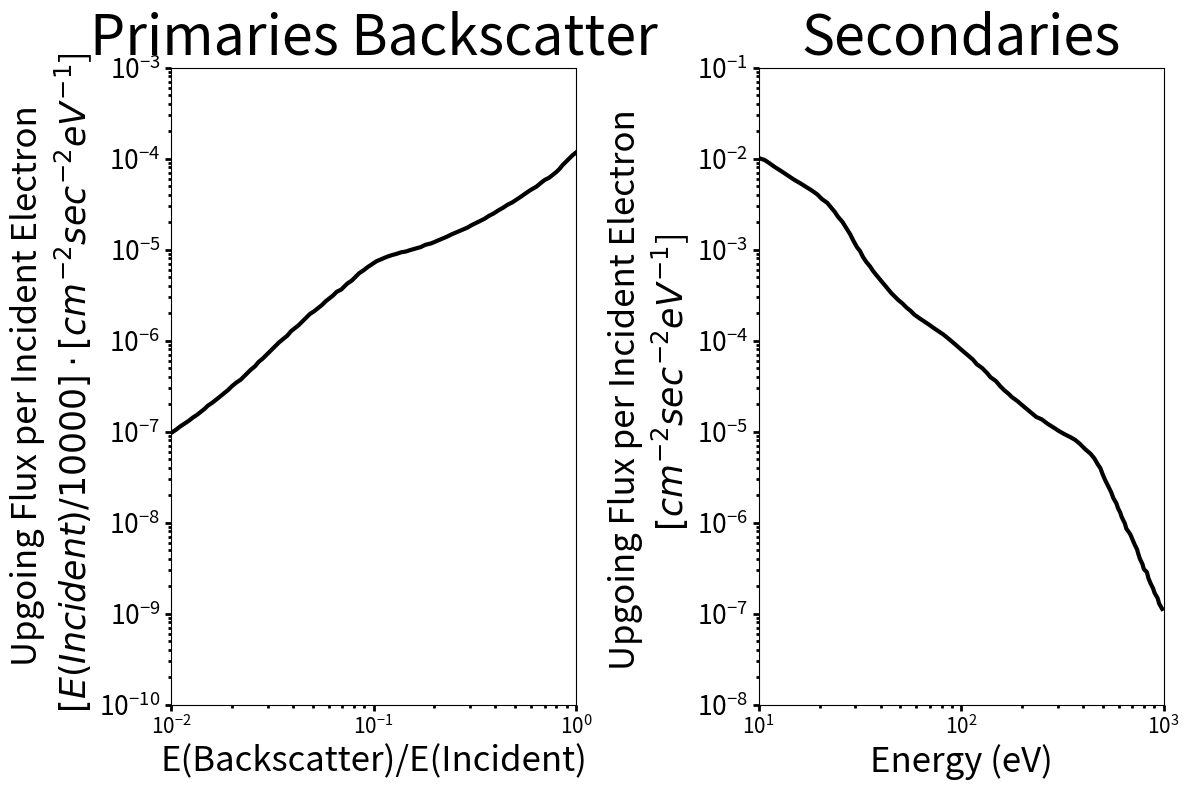

The matplotlib source for this figure:
# # --- Evans_1974_parameterization.py ---
# # --- Author: C. Feltman ---
# # DESCRIPTION: Provides needed functions and data needed to run the Evans 1974 model

# --- Imports ---
import numpy as np
from scipy.interpolate import CubicSpline
from scipy.integrate import simpson

# --- TOGGLES ---
plot_Evans1974Curves = True
plot_Example_BackScatterCurve = False
plot_Example_totalEnergyFlux = False
totalEnergyFlux_testEnergies = [610,1500,7550,10000]


########################
# --- SECONDARIES ---
########################

# EVANs - Secondary Electron Backscatter Curve
Energy_secondaries = [10.17496576561469, 10.718446060311226, 11.290955526950686, 11.997646044427388, 12.85961219779013, 13.546488791572546, 14.270053852147703, 15.032267038074046, 15.97312280060254, 17.12070551529857, 18.350735858020062, 19.499291530622624, 20.540816480342805, 21.826447283974872, 22.79373225515666, 23.803884496641345, 24.64414455946939, 25.960473995484463, 27.110967065377004, 28.31244665824677, 29.311855734157486, 30.610872342779636, 31.691414198105562, 32.81009840651562, 33.96827136573758, 35.47364683805397, 36.7258411479822, 38.022237019621116, 39.70727251629559, 41.46698390917224, 43.3046806178358, 46.82018711552433, 45.22381872576847, 48.89512229647873, 51.06201259915312, 53.78941220859147, 56.173203274592055, 58.66263706121415, 62.33427753861964, 65.6637680063783, 69.17109813495638, 73.50045352199562, 77.4263682681127, 81.56197976921872, 85.17657064716352, 89.72614740082682, 95.34202440844852, 102.19183459028312, 107.65025574452392, 114.3879862011722, 119.45733067563364, 126.93405508837688, 133.71404425547448, 139.63986368735334, 148.37979427108883, 156.30527492380824, 163.23227231294564, 178.02082518094767, 171.95107545235493, 189.16298482974503, 201.00252199891452, 211.73876548190316, 223.04846905374944, 234.96226321142643, 249.66833507399298, 267.60565824583045, 286.8316813342009, 302.15235860140325, 321.0637967119472, 344.13049869757356, 365.66930997210375, 385.2009790629936, 409.3103539141118, 434.9287123538119, 454.2034940680203, 470.2365518874762, 486.8355651572963, 499.66822499934193, 512.8391451707628, 530.9419994508138, 549.6838715128936, 564.1731706697959, 584.0880792596014, 594.3076210570079, 609.9731724020412, 620.6456147134156, 642.5539601049684, 653.7964546628194, 682.7708212456762, 700.7682033726139, 719.239984453556, 738.1986693275925, 751.1146188630573, 764.2565532984336, 784.4018448146026, 798.1261917473589, 826.2994743104199, 840.7568863253938, 862.9186754473221, 885.6646345059752, 901.1607335913945, 932.9710616381673, 949.2948612477545, 982.8042895037572]
NFlux_up_PeriE_secondaries = [0.01, 0.00962040327106476, 0.008903890941296734, 0.008082822192522706, 0.007337467970651373, 0.0067909850299557074, 0.006285203269240097, 0.005817091329374358, 0.005383843622033489, 0.004887374631624418, 0.004436687330978606, 0.004027559979850294, 0.003586095482011829, 0.003255405118685032, 0.002898577214651068, 0.0025808615404180717, 0.0022979709690469606, 0.0020068781676649667, 0.0017190722018585747, 0.0014725404276241208, 0.0012613637220374424, 0.0010597662486760708, 0.0009620403271064761, 0.0008240743309893649, 0.0007337467970651374, 0.000653320145959377, 0.0005817091329374357, 0.0005280670574582637, 0.0004701851489299847, 0.00041864772882899473, 0.0003727593720314938, 0.0003071814301268697, 0.00033190087959146774, 0.0002788548171726292, 0.0002580861540418071, 0.00022979709690469603, 0.0002126821747296208, 0.00019306977288832496, 0.00017526592085367583, 0.0001622123939129173, 0.00015013107289081742, 0.00013628679593557727, 0.00012613637220374423, 0.00011674193588234575, 0.00010804718223181286, 0.00009808365445406671, 0.00008733261623828437, 0.00007626985859023451, 0.0000692366640267872, 0.00006164757056337162, 0.00005489032450921557, 0.00004982863514647296, 0.00004436687330978606, 0.000039503780135666406, 0.00003586095482011829, 0.00003131831005243845, 0.00002843030459302665, 0.000023886430789846003, 0.000025808615404180768, 0.00002168375310987433, 0.000019306977288832496, 0.000017526592085367586, 0.000015910384392721502, 0.000014443214647272789, 0.000013628679593557728, 0.00001213482767749143, 0.000011015819387358994, 0.000010195378685327302, 0.00000943604310147889, 0.000008733261623828437, 0.000008082822192522723, 0.000007337467970651388, 0.000006408002744415996, 0.000005705615758781021, 0.000005080218046913012, 0.000004436687330978607, 0.0000039503780135666406, 0.0000033838551534282333, 0.000002955209235202888, 0.0000025314033152415694, 0.000002168375310987433, 0.0000018574090746385719, 0.0000016221239391291696, 0.0000014443214647272788, 0.0000012860080806105652, 0.0000011450475699382812, 9.80836544540667e-7, 8.565902153685499e-7, 7.480826455225093e-7, 6.53320145959377e-7, 5.705615758781021e-7, 5.080218046913023e-7, 4.4366873309786064e-7, 3.9503780135666407e-7, 3.51737350096938e-7, 3.0718143012686963e-7, 2.843030459302665e-7, 2.4353120734334173e-7, 2.1268217472962083e-7, 1.8936988889503602e-7, 1.6861288382868804e-7, 1.4725404276241208e-7, 1.286008080610565e-7, 1.1231045018329516e-7]
Energy_secondaries, NFlux_up_PeriE_secondaries = zip(*sorted(zip(Energy_secondaries,NFlux_up_PeriE_secondaries)))

def integrate_SecondariesCurve():
    # Evans reported 0.1, we report 0.10935158
    return simpson(x= Energy_secondaries,y= NFlux_up_PeriE_secondaries)


def generate_SecondariesCurve():
    return CubicSpline(np.array(Energy_secondaries), np.array(NFlux_up_PeriE_secondaries))

R = integrate_SecondariesCurve()

def calcSecondaries(IncidentEnergy,InputOmniFlux):

    # --- DESCRIPTION ---
    # INPUTS:
    # InputOmniFlux is the number flux (not diffNFlux) array
    # This function returns the Upgoing number flux as a function of Energy
    # by multiplying the Evans Secondaries Curve by Omniflux and sampling it at "SampledEnergies"

    # NOTE1: If the incident energy of the electron is less than the maximum energy of the curve, ONLY use the part of the
    # curve below the incident energy

    # NOTE2: Evans said this tends to UNDERESTIMATE the low-energy backscatter produced by auroral electrons in the keV range.

    if IncidentEnergy < 1000:
        #
        print('truncate Curve to incident energy')
    else:
        print('Dont truncate')

    curve = 5



########################
# --- BACKSCATTER ---
########################

# EVANS - degraded Primary Electron Backscatter Curve
Energy_DegradedPrimary = [1, 0.9582558549602653, 0.9261187281287937, 0.8874586936177703, 0.8576958985908941, 0.8289312615337154, 0.8011313071180073, 0.767688765637801, 0.7356422544596414, 0.6989473207273487, 0.6697703623957719, 0.6363612169654032, 0.5994842503189411, 0.5695810810737686, 0.5365740058950261, 0.5098088935466992, 0.48437886495410437, 0.46021732414665023, 0.4372609970601657, 0.4119218362588828, 0.3913745601980384, 0.37185221293765525, 0.3533036694992736, 0.33568035509467253, 0.3189361179185748, 0.3030271082866398, 0.29037750072735075, 0.27355020025126336, 0.2576980374514879, 0.24276450335386565, 0.23065504755640526, 0.2172886476740597, 0.2046968271807521, 0.192834699402793, 0.1801173528334133, 0.1711328304161781, 0.16121572750178864, 0.15187331811625285, 0.14429765031006772, 0.13709986812211702, 0.13026112205370022, 0.12271252398511903, 0.11659144011798317, 0.10983499655437803, 0.10347008713411984, 0.09830884473994818, 0.09340505282049072, 0.08950593874810804, 0.08504124891946163, 0.08149127469020741, 0.07808949110006652, 0.07419427072122865, 0.07170600970409613, 0.06930119775694155, 0.06584435056818477, 0.06309573444801933, 0.060461856957832634, 0.05793792843161315, 0.05551935914386209, 0.05320175096324757, 0.05098088935466992, 0.048437886495410414, 0.046415888336127795, 0.04447829676127633, 0.04262158829015325, 0.04084238652674522, 0.03913745601980384, 0.037503696379226896, 0.03593813663804628, 0.034145488738336005, 0.03300034791125285, 0.03189361179185748, 0.030823992397451434, 0.02953727118810853, 0.02830426305555415, 0.027122725793320285, 0.02599051079393097, 0.024694065319965788, 0.023865897868585808, 0.023065504755640526, 0.022102654979706378, 0.021000141557086554, 0.0199526231496888, 0.019119717955005014, 0.018321581675572463, 0.01740767383330236, 0.016681005372000592, 0.015984671064343196, 0.015187331811625286, 0.014677992676220698, 0.01406527242105237, 0.013478129649084574, 0.012805820423628654, 0.012271252398511897, 0.011659144011798317, 0.011077568505097092, 0.010615144878732719, 0.01008564560714737]
NFlux_up_PeriE_DegradedPrimary =[0.00011659144011798335, 0.0001081230103192746, 0.00010026967115829288, 0.00009125021956617401, 0.00008462240814424688, 0.0000770104582390694, 0.00007141692874235842, 0.0000662296761714834, 0.00006141919126211213, 0.000058042042927286296, 0.00005382625345418286, 0.00004898447745345474, 0.0000454265695305298, 0.00004212708446819444, 0.0000383376714314434, 0.000035553076963491, 0.000032970736989915416, 0.00003115783344567483, 0.000028894734843002547, 0.000026796012729932755, 0.000024849727887245227, 0.00002348335989328803, 0.00002177768420652337, 0.000020580233239763535, 0.000019448624389373654, 0.000018379237311466208, 0.000017368650727593748, 0.00001641363147908973, 0.000015511124183259427, 0.000014658241458327077, 0.000013852254685866867, 0.000013090585281163766, 0.0000123707964435753, 0.000011690585360501962, 0.000011258019285837975, 0.000010638994510302386, 0.000010245338593872244, 0.000009866248431789506, 0.00000950118507318144, 0.00000932375049624682, 0.000008978760230238898, 0.000008646535029500377, 0.000008326602570874948, 0.000007868762416533264, 0.000007436096708208832, 0.000006895987907029672, 0.000006395109030978996, 0.000005930610678191438, 0.000005499850408475976, 0.000005005128186391172, 0.0000045549071886755406, 0.000004224068906483475, 0.000003917260525325609, 0.0000036327366723874875, 0.0000034329898122952065, 0.000003124185713602668, 0.000002897265560913933, 0.0000026868273847837817, 0.0000024451420451043524, 0.0000022675431258708044, 0.000002102843815547939, 0.000001950107172003647, 0.0000017746912457903893, 0.0000016150543227062977, 0.0000014697770507853085, 0.0000013630221830031345, 0.0000012640212815719117, 0.0000011288378916846906, 0.0000010468465857176266, 9.526807029019838e-7, 8.834842880970382e-7, 8.193138424413288e-7, 7.59804312832608e-7, 6.914584397494283e-7, 6.292604106421371e-7, 5.835551032264557e-7, 5.211455867173361e-7, 4.7426752939905745e-7, 4.3981987805811335e-7, 4.078742758969022e-7, 3.7118519290075845e-7, 3.4422475956860925e-7, 3.1326107414037545e-7, 2.850826323317469e-7, 2.643761185749101e-7, 2.4059497342849544e-7, 2.2311974848625545e-7, 2.06913808111479e-7, 1.9188495988212056e-7, 1.7794770762290308e-7, 1.6502276503431532e-7, 1.5303660464837528e-7, 1.4192103954525943e-7, 1.3161283545126592e-7, 1.2205335101141175e-7, 1.1318820419024433e-7, 1.0496696290308788e-7, 9.734285811778847e-8]
Energy_DegradedPrimary, NFlux_up_PeriE_DegradedPrimary = zip(*sorted(zip(Energy_DegradedPrimary,NFlux_up_PeriE_DegradedPrimary)))

def generate_DegradedPrimaryCurve(E_Incident):

    return CubicSpline(np.array(Energy_DegradedPrimary)*E_Incident, (10000/E_Incident)*np.array(NFlux_up_PeriE_DegradedPrimary))

def integrate_DegradedPrimaryCurve():
    # Evans reported this value to be 0.46. Our value is 0.42248456
    return simpson(x= np.array(Energy_DegradedPrimary),y= 10000*np.array(NFlux_up_PeriE_DegradedPrimary))

def calcDegradedPrimaries():
    # Evans notes this underestimates the backscattered fluxes probably
    return





#############################
# --- Diagnostic Plotting ---
#############################

if plot_Evans1974Curves or plot_Example_BackScatterCurve or plot_Example_totalEnergyFlux:
    import matplotlib.pyplot as plt

if plot_Evans1974Curves:

    Label_fontsize = 25
    Title_FontSize = 40
    tick_LabelSize = 60
    tick_SubplotLabelSize = 15
    tick_Width = 2
    tick_Length = 4
    plot_LineWidth = 3

    fig, ax = plt.subplots(1,2)
    fig.set_size_inches(12, 8)
    xData, yData = zip(*sorted(zip(Energy_DegradedPrimary,NFlux_up_PeriE_DegradedPrimary)))
    ax[0].set_title('Primaries Backscatter',fontsize=Title_FontSize)
    ax[0].plot(xData, yData,color='black', linewidth=plot_LineWidth)
    ax[0].set_yscale('log')
    ax[0].set_ylim(1E-10,1E-3)
    ax[0].set_xscale('log')
    ax[0].set_xlim(1E-2, 1)
    ax[0].set_ylabel('Upgoing Flux per Incident Electron\n $[E(Incident)/10000 ] \cdot [cm^{-2}sec^{-2}eV^{-1}$]', fontsize=Label_fontsize)
    ax[0].set_xlabel('E(Backscatter)/E(Incident)', fontsize=Label_fontsize)

    xData, yData = zip(*sorted(zip(Energy_secondaries, NFlux_up_PeriE_secondaries)))
    ax[1].set_title('Secondaries',fontsize=Title_FontSize)
    ax[1].plot(xData, yData, color='black', linewidth=plot_LineWidth)
    ax[1].set_yscale('log')
    ax[1].set_ylim(1E-8, 1E-1)
    ax[1].set_xscale('log')
    ax[1].set_xlim(1E1, 1E3)
    ax[1].set_ylabel('Upgoing Flux per Incident Electron \n $[cm^{-2}sec^{-2}eV^{-1}$]', fontsize=Label_fontsize)
    ax[1].set_xlabel('Energy (eV)', fontsize=Label_fontsize)

    for i in range(2):
        ax[i].tick_params(axis='y', which='major', labelsize=tick_SubplotLabelSize + 4, width=tick_Width,
                               length=tick_Length)
        ax[i].tick_params(axis='y', which='minor', labelsize=tick_SubplotLabelSize, width=tick_Width,
                               length=tick_Length / 2)
        ax[i].tick_params(axis='x', which='major', labelsize=tick_SubplotLabelSize, width=tick_Width,
                               length=tick_Length)
        ax[i].tick_params(axis='x', which='minor', labelsize=tick_SubplotLabelSize, width=tick_Width,
                               length=tick_Length / 2)

    plt.tight_layout()
    plt.show()

if plot_Example_BackScatterCurve:
    Eincdient_test = 610
    Erange = np.linspace(0.01*Eincdient_test, Eincdient_test, 1000)
    test_backscatterCurve = generate_DegradedPrimaryCurve(Eincdient_test)

    fig, ax = plt.subplots()
    ax.plot(Erange, test_backscatterCurve(Erange), label=f'{Eincdient_test} eV')
    ax.set_yscale('log')
    ax.set_ylabel('Flux (Upgoing) $cm^{-2}sec^{-1}eV^{-1}$ per incident electron')
    ax.set_xscale('log')
    ax.set_xlabel('Energy (eV)')
    ax.legend()
    plt.show()


if plot_Example_totalEnergyFlux:

    # Determine a common energy range to evaluate everything onto
    xData = np.linspace(10,11000,2000)

    # Generate the splines
    sCurve_spline = generate_SecondariesCurve()
    bCurve_splines = [generate_DegradedPrimaryCurve(engy) for engy in totalEnergyFlux_testEnergies]

    sCurveValues = []
    dpCurveValues = []

    for idxTestEnergy,testEnergy in enumerate(totalEnergyFlux_testEnergies):

        # evalulate the curves in their respective regions and store them into two variables
        sCurveData = np.zeros(shape=(len(xData)))
        dpCurveData = np.zeros(shape=(len(xData)))

        for idx, engy in enumerate(xData):

            if engy <= 1000 and engy <= testEnergy:
                sCurveData[idx] = sCurve_spline(engy)

            if 0.01*testEnergy <= engy <= 1*testEnergy:
                dpCurveData[idx] = bCurve_splines[idxTestEnergy](engy)

        sCurveValues.append(sCurveData)
        dpCurveValues.append(dpCurveData)


    fig,ax = plt.subplots()
    fig.set_size_inches(10, 10)
    for curvesetIdx in range(len(dpCurveValues)):
        ax.plot(xData,sCurveValues[curvesetIdx]+dpCurveValues[curvesetIdx],label=f'{totalEnergyFlux_testEnergies[curvesetIdx]} eV')

    ax.set_yscale('log')
    ax.set_ylabel('Flux (Upgoing) $cm^{-2}sec^{-1}eV^{-1}$ per incident electron')
    ax.set_xscale('log')
    ax.set_xlabel('Energy (eV)')
    ax.set_ylim(1E-8,1E-2)
    ax.set_xlim(10,20000)
    ax.legend()
    plt.show()

